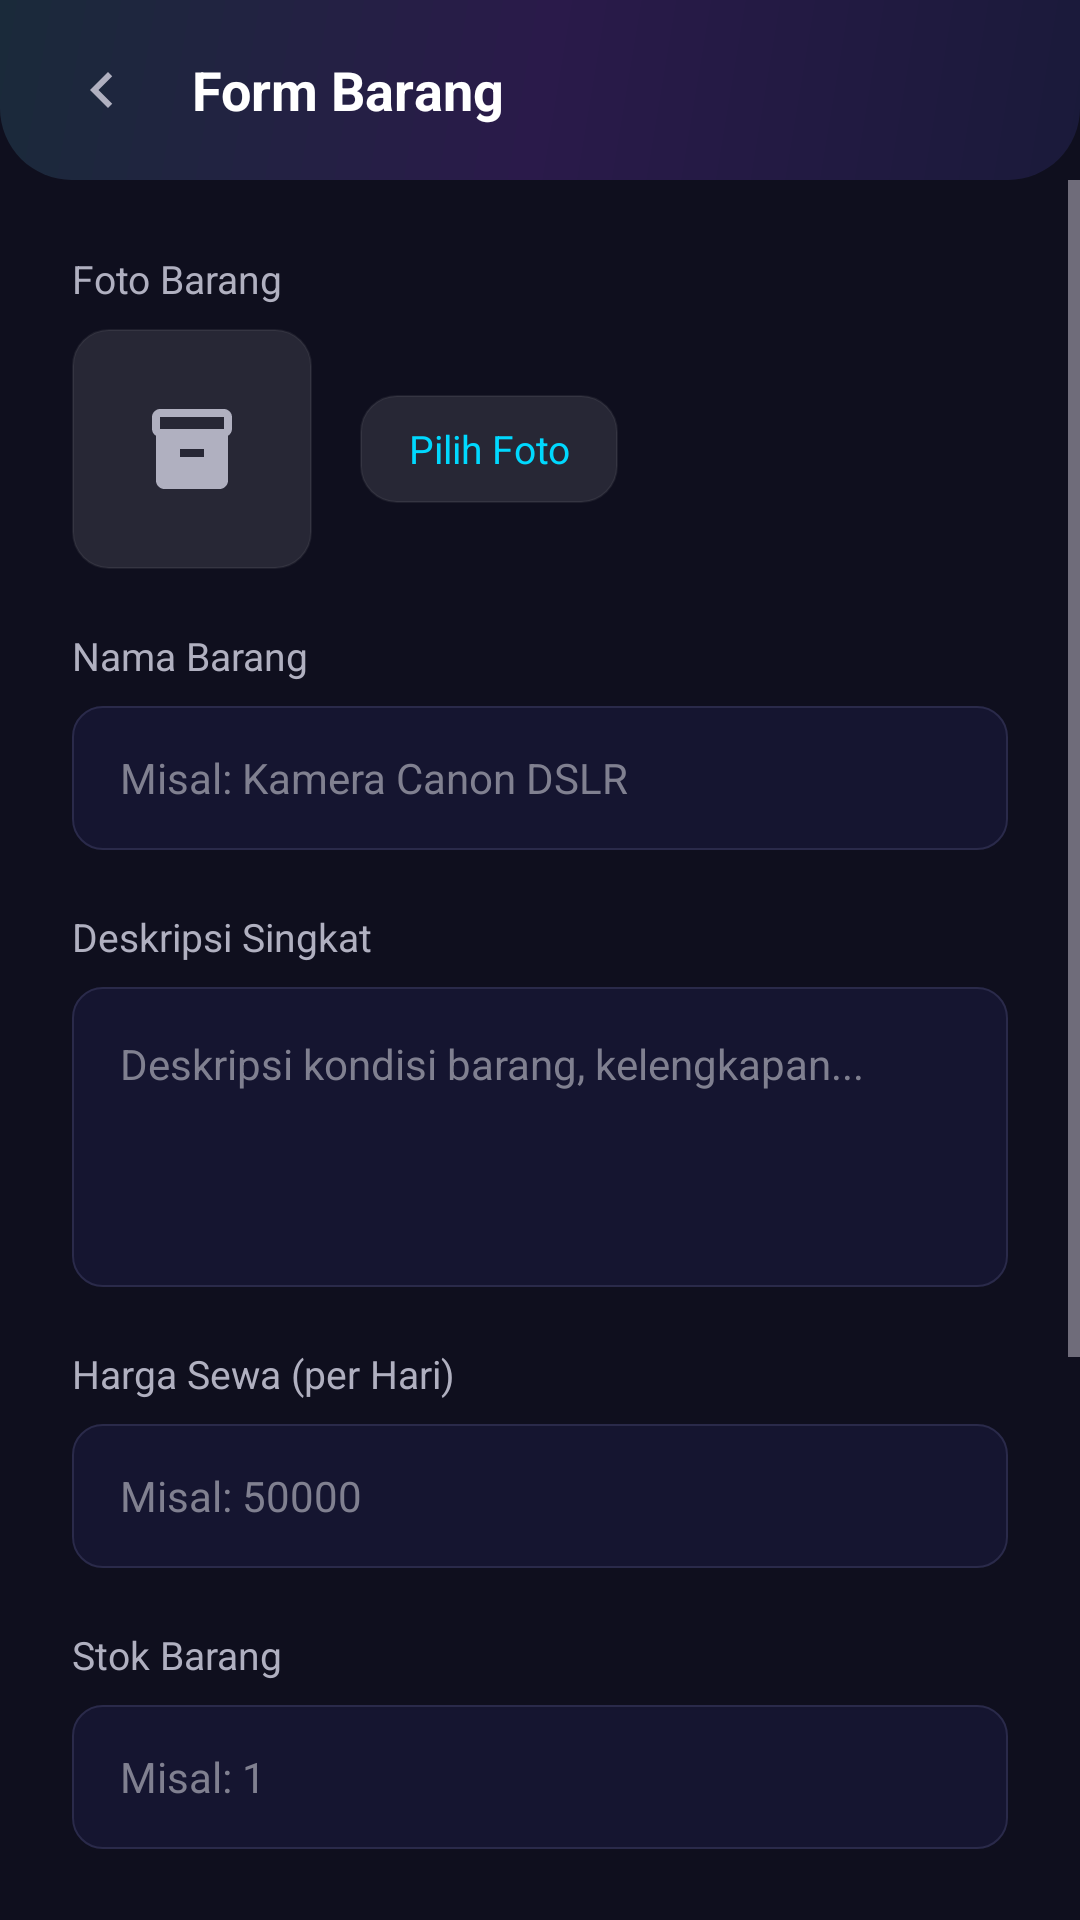

Reconstruct the res/layout file that produces this screen, plus the resources it refers to.
<!-- AndroidManifest.xml: application theme Theme.RentEase -->
<!-- res/layout/activity_add_edit_item.xml -->
<?xml version="1.0" encoding="utf-8"?>
<LinearLayout xmlns:android="http://schemas.android.com/apk/res/android"
    android:id="@+id/add_edit_item_root"
    android:layout_width="match_parent"
    android:layout_height="match_parent"
    android:background="@color/background_light"
    android:orientation="vertical">

    
    <LinearLayout
        android:layout_width="match_parent"
        android:layout_height="wrap_content"
        android:background="@drawable/bg_nebula_header"
        android:gravity="center_vertical"
        android:orientation="horizontal"
        android:paddingHorizontal="16dp"
        android:paddingVertical="12dp">

        <ImageButton
            android:id="@+id/back_button"
            android:layout_width="36dp"
            android:layout_height="36dp"
            android:background="?attr/selectableItemBackgroundBorderless"
            android:contentDescription="Kembali"
            android:scaleType="centerInside"
            android:src="@drawable/ic_back_arrow" />

        <TextView
            android:id="@+id/tv_activity_title"
            android:layout_width="0dp"
            android:layout_height="wrap_content"
            android:layout_marginStart="12dp"
            android:layout_weight="1"
            android:text="Form Barang"
            android:textColor="@color/white"
            android:textSize="18sp"
            android:textStyle="bold" />

    </LinearLayout>

    <ScrollView
        android:layout_width="match_parent"
        android:layout_height="0dp"
        android:layout_weight="1"
        android:fillViewport="true">

        <LinearLayout
            android:layout_width="match_parent"
            android:layout_height="wrap_content"
            android:orientation="vertical"
            android:paddingHorizontal="24dp"
            android:paddingTop="24dp"
            android:paddingBottom="32dp">

            
            <TextView
                android:layout_width="wrap_content"
                android:layout_height="wrap_content"
                android:text="Foto Barang"
                android:textColor="@color/text_light"
                android:textSize="13sp"
                android:layout_marginBottom="8dp" />

            <LinearLayout
                android:layout_width="match_parent"
                android:layout_height="wrap_content"
                android:orientation="horizontal"
                android:gravity="center_vertical"
                android:layout_marginBottom="20dp">

                
                <FrameLayout
                    android:layout_width="80dp"
                    android:layout_height="80dp"
                    android:layout_marginEnd="16dp"
                    android:background="@drawable/bg_glass_card">

                    <ImageView
                        android:id="@+id/iv_item_photo"
                        android:layout_width="match_parent"
                        android:layout_height="match_parent"
                        android:scaleType="centerCrop"
                        android:clipToOutline="true" />
                        
                    <ImageView
                        android:id="@+id/iv_photo_placeholder"
                        android:layout_width="32dp"
                        android:layout_height="32dp"
                        android:layout_gravity="center"
                        android:src="@drawable/ic_inventory"
                        android:tint="@color/text_light" />
                </FrameLayout>

                
                <TextView
                    android:id="@+id/btn_pick_photo"
                    android:layout_width="wrap_content"
                    android:layout_height="36dp"
                    android:background="@drawable/bg_glass_card"
                    android:gravity="center"
                    android:paddingHorizontal="16dp"
                    android:text="Pilih Foto"
                    android:textColor="@color/primary_color"
                    android:textSize="13sp"
                    android:clickable="true"
                    android:focusable="true"
                    android:foreground="?attr/selectableItemBackground" />
            </LinearLayout>

            
            <TextView
                android:layout_width="wrap_content"
                android:layout_height="wrap_content"
                android:text="Nama Barang"
                android:textColor="@color/text_light"
                android:textSize="13sp"
                android:layout_marginBottom="8dp" />

            <EditText
                android:id="@+id/et_item_name"
                android:layout_width="match_parent"
                android:layout_height="48dp"
                android:background="@drawable/bg_search_bar"
                android:hint="Misal: Kamera Canon DSLR"
                android:textColorHint="@color/text_hint"
                android:textColor="@color/white"
                android:paddingHorizontal="16dp"
                android:textSize="14sp"
                android:layout_marginBottom="20dp" />

            
            <TextView
                android:layout_width="wrap_content"
                android:layout_height="wrap_content"
                android:text="Deskripsi Singkat"
                android:textColor="@color/text_light"
                android:textSize="13sp"
                android:layout_marginBottom="8dp" />

            <EditText
                android:id="@+id/et_item_desc"
                android:layout_width="match_parent"
                android:layout_height="wrap_content"
                android:minHeight="100dp"
                android:gravity="top|start"
                android:background="@drawable/bg_search_bar"
                android:hint="Deskripsi kondisi barang, kelengkapan..."
                android:textColorHint="@color/text_hint"
                android:textColor="@color/white"
                android:padding="16dp"
                android:inputType="textMultiLine"
                android:textSize="14sp"
                android:layout_marginBottom="20dp" />

            
            <TextView
                android:layout_width="wrap_content"
                android:layout_height="wrap_content"
                android:text="Harga Sewa (per Hari)"
                android:textColor="@color/text_light"
                android:textSize="13sp"
                android:layout_marginBottom="8dp" />

            <EditText
                android:id="@+id/et_item_price"
                android:layout_width="match_parent"
                android:layout_height="48dp"
                android:background="@drawable/bg_search_bar"
                android:hint="Misal: 50000"
                android:textColorHint="@color/text_hint"
                android:textColor="@color/white"
                android:paddingHorizontal="16dp"
                android:inputType="numberDecimal"
                android:textSize="14sp"
                android:layout_marginBottom="20dp" />

            
            <TextView
                android:layout_width="wrap_content"
                android:layout_height="wrap_content"
                android:text="Stok Barang"
                android:textColor="@color/text_light"
                android:textSize="13sp"
                android:layout_marginBottom="8dp" />

            <EditText
                android:id="@+id/et_item_stock"
                android:layout_width="match_parent"
                android:layout_height="48dp"
                android:background="@drawable/bg_search_bar"
                android:hint="Misal: 1"
                android:textColorHint="@color/text_hint"
                android:textColor="@color/white"
                android:paddingHorizontal="16dp"
                android:inputType="number"
                android:textSize="14sp"
                android:layout_marginBottom="20dp" />

            
            <TextView
                android:layout_width="wrap_content"
                android:layout_height="wrap_content"
                android:text="Kategori Barang"
                android:textColor="@color/text_light"
                android:textSize="13sp"
                android:layout_marginBottom="8dp" />

            <LinearLayout
                android:layout_width="match_parent"
                android:layout_height="48dp"
                android:background="@drawable/bg_search_bar"
                android:gravity="center_vertical"
                android:paddingHorizontal="12dp"
                android:layout_marginBottom="20dp">

                <Spinner
                    android:id="@+id/spinner_category"
                    android:layout_width="match_parent"
                    android:layout_height="match_parent"
                    android:backgroundTint="@color/primary_color"
                    android:popupElevation="4dp" />
            </LinearLayout>

            
            <TextView
                android:id="@+id/tv_status_label"
                android:layout_width="wrap_content"
                android:layout_height="wrap_content"
                android:text="Status Barang"
                android:textColor="@color/text_light"
                android:textSize="13sp"
                android:layout_marginBottom="8dp" />

            
            <LinearLayout
                android:id="@+id/ll_status_container"
                android:layout_width="match_parent"
                android:layout_height="48dp"
                android:background="@drawable/bg_search_bar"
                android:gravity="center_vertical"
                android:paddingHorizontal="12dp"
                android:layout_marginBottom="32dp">
                
                <Spinner
                    android:id="@+id/spinner_status"
                    android:layout_width="match_parent"
                    android:layout_height="match_parent"
                    android:backgroundTint="@color/primary_color"
                    android:popupElevation="4dp" />
            </LinearLayout>

            <View
                android:layout_width="match_parent"
                android:layout_height="0dp"
                android:layout_weight="1" />

            
            <TextView
                android:id="@+id/btn_save_item"
                android:layout_width="match_parent"
                android:layout_height="50dp"
                android:background="@drawable/bg_btn_approve"
                android:gravity="center"
                android:text="Simpan Data Barang"
                android:textColor="@color/success_color"
                android:textSize="15sp"
                android:textStyle="bold"
                android:clickable="true"
                android:focusable="true"
                android:foreground="?attr/selectableItemBackground" />

        </LinearLayout>
    </ScrollView>
</LinearLayout>
<!-- resources referenced by this layout -->
<resources>
  <color name="background_light">#0f0f1e</color>
  <color name="primary_color">#00d9ff</color>
  <color name="success_color">#00ff88</color>
  <color name="text_hint">#808090</color>
  <color name="text_light">#b0b0c0</color>
  <color name="white">#FFFFFFFF</color>
  <!-- drawable bg_btn_approve (drawable) -->
  <?xml version="1.0" encoding="utf-8"?>
  <shape xmlns:android="http://schemas.android.com/apk/res/android"
      android:shape="rectangle">
      <solid android:color="#0d2e1a" />
      <corners android:radius="10dp" />
      <stroke
          android:width="0.5dp"
          android:color="#00ff88" />
  </shape>
  <!-- drawable bg_glass_card (drawable) -->
  <?xml version="1.0" encoding="utf-8"?>
  <shape xmlns:android="http://schemas.android.com/apk/res/android"
      android:shape="rectangle">
      <solid android:color="#1aFFFFFF" />
      <stroke
          android:width="0.5dp"
          android:color="#10FFFFFF" />
      <corners android:radius="12dp" />
  </shape>
  <!-- drawable bg_nebula_header (drawable) -->
  <?xml version="1.0" encoding="utf-8"?>
  <shape xmlns:android="http://schemas.android.com/apk/res/android"
      android:shape="rectangle">
      <gradient
          android:type="linear"
          android:angle="135"
          android:startColor="#1a1a3a"
          android:centerColor="#2a1a4a"
          android:endColor="#1a2a3a" />
      <corners
          android:bottomLeftRadius="24dp"
          android:bottomRightRadius="24dp" />
  </shape>
  <!-- drawable bg_search_bar (drawable) -->
  <?xml version="1.0" encoding="utf-8"?>
  <shape xmlns:android="http://schemas.android.com/apk/res/android"
      android:shape="rectangle">
      <solid android:color="#151530" />
      <corners android:radius="10dp" />
      <stroke
          android:width="0.5dp"
          android:color="#2a2a4a" />
  </shape>
  <!-- drawable ic_back_arrow (drawable) -->
  <vector xmlns:android="http://schemas.android.com/apk/res/android"
      android:width="24dp"
      android:height="24dp"
      android:viewportWidth="24"
      android:viewportHeight="24">
      <path
          android:fillColor="#b0b0c0"
          android:pathData="M15.41,7.41L14,6l-6,6 6,6 1.41,-1.41L10.83,12z" />
  </vector>
  <!-- drawable ic_inventory (drawable) -->
  <vector xmlns:android="http://schemas.android.com/apk/res/android"
      android:width="24dp"
      android:height="24dp"
      android:viewportWidth="24"
      android:viewportHeight="24">
      <path
          android:fillColor="#00d9ff"
          android:pathData="M20,2H4C3,2 2,2.9 2,4v3.01C2,7.73 2.43,8.35 3,8.7V20c0,1.1 1.1,2 2,2h14c0.9,0 2,-0.9 2,-2V8.7c0.57,-0.35 1,-0.97 1,-1.69V4C22,2.9 21,2 20,2zM15,14h-6v-2h6V14zM20,7H4V4h16V7z" />
  </vector>
  <style name="Theme.RentEase" parent="Base.Theme.RentEase" />
  <color name="primary_dark">#007a99</color>
  <color name="primary_accent">#1a1a2e</color>
  <color name="primary_light">#4dffff</color>
  <color name="tech_surface">#262641</color>
  <color name="tech_card_bg">#1a1a2e</color>
  <color name="tech_dark_bg">#0f0f1e</color>
  <color name="tech_navy">#16213e</color>
  <color name="text_dark">#ffffff</color>
</resources>
